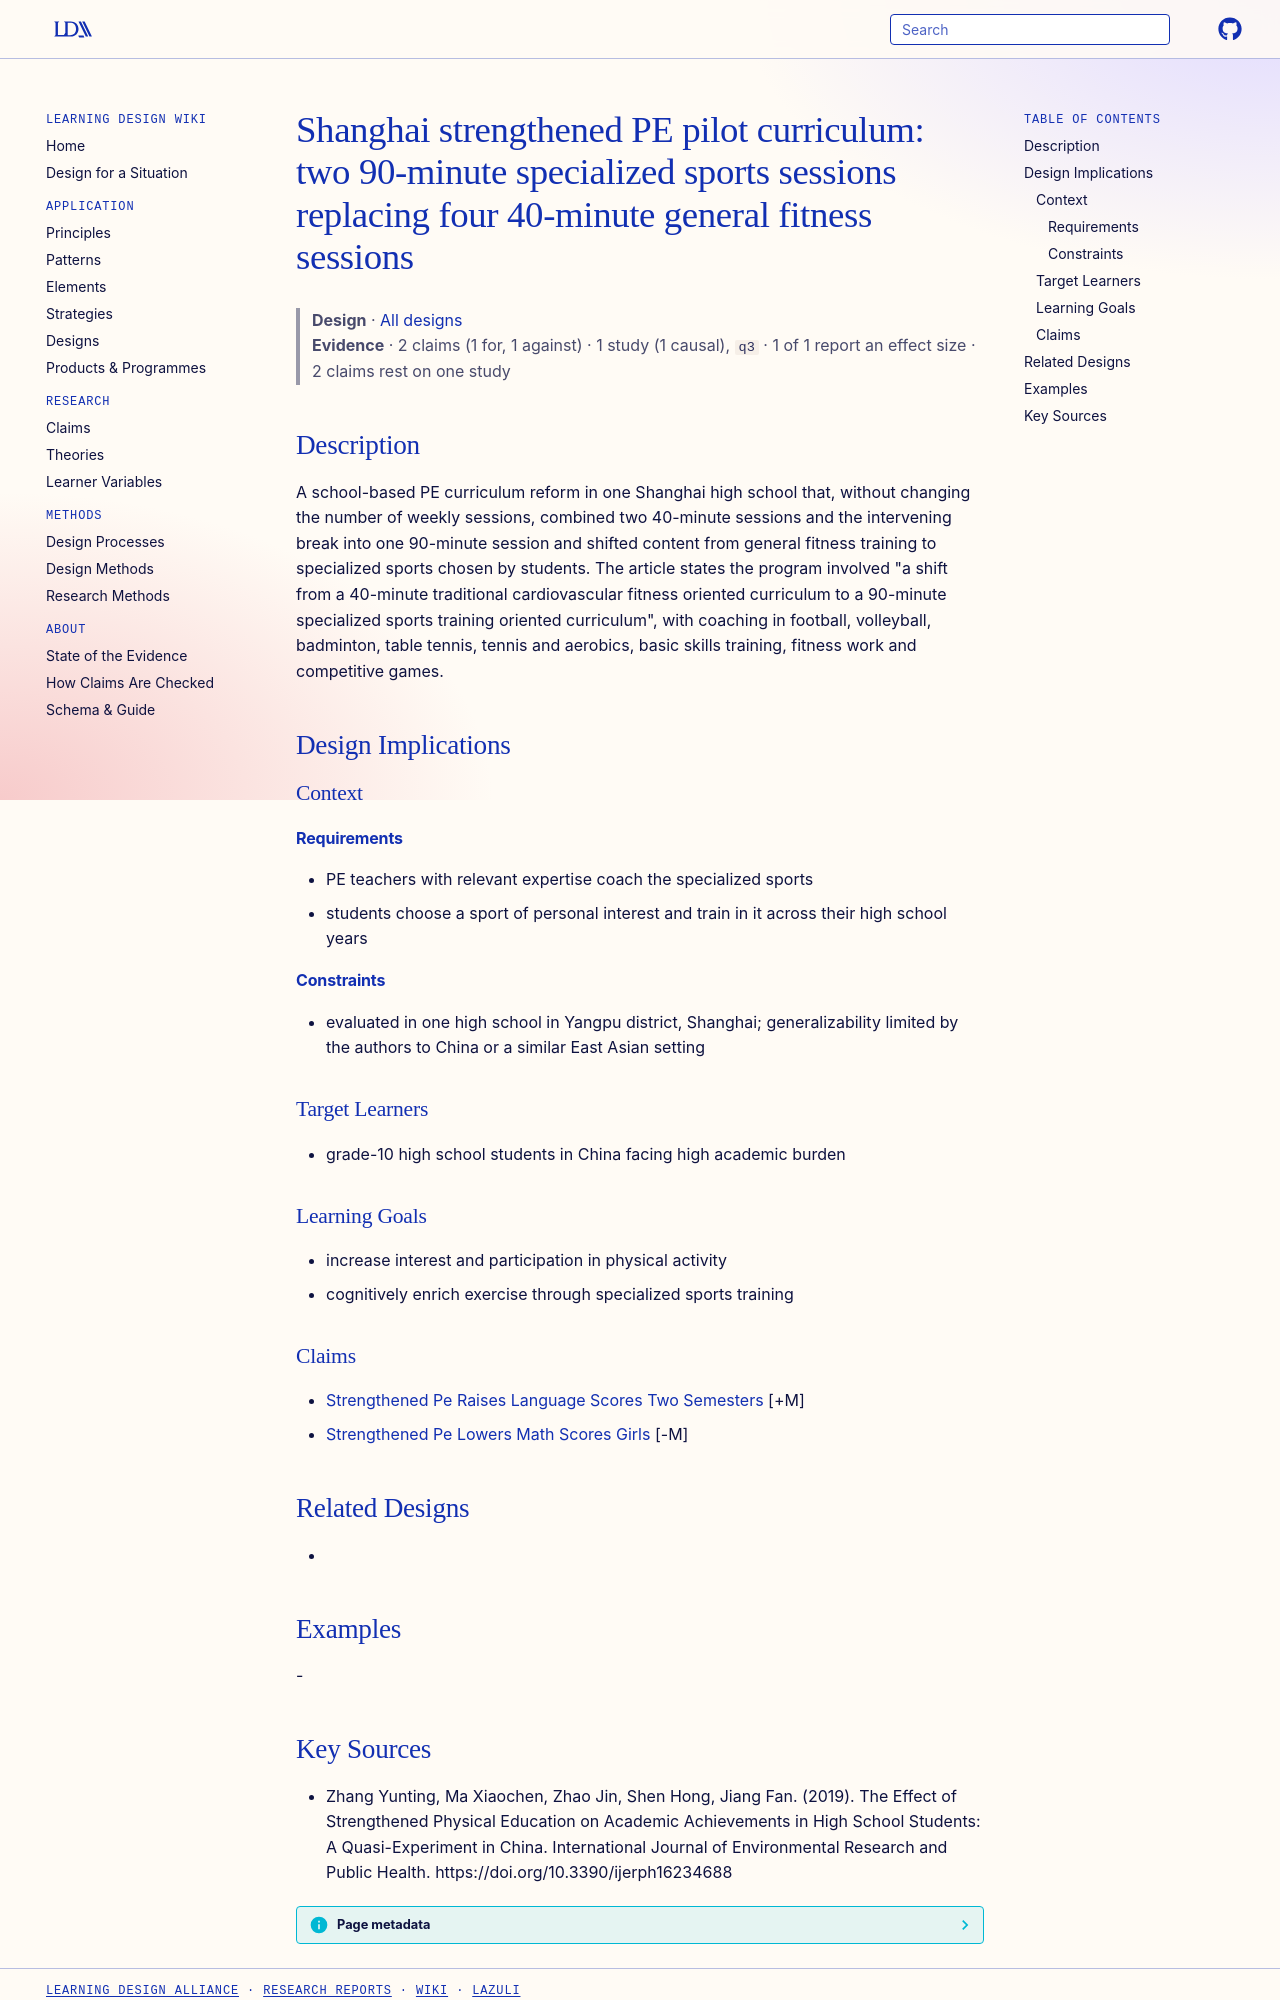

repository: Learning-Design-Alliance/learning-wiki · page: designs/shanghai-strengthened-pe-specialized-sports-curriculum/index.html · generator: mkdocs

---
type: design
id: shanghai-strengthened-pe-specialized-sports-curriculum
title: "Shanghai strengthened PE pilot curriculum: two 90-minute specialized sports sessions replacing four 40-minute general fitness sessions"
description: A school-based PE curriculum reform in one Shanghai high school that, without changing the number of weekly sessions, combined two 40-minute sessions and the intervening break into one 90-minute session and shifted co...
status: review
generated:
  by: "process:settle-candidates"
  at: 2026-11-08
sources:
  - id: zhang-yunting-2019
    resource: "https://doi.org/10.3390/ijerph16234688"
    title: "Zhang Yunting, Ma Xiaochen, Zhao Jin, Shen Hong, Jiang Fan. (2019). The Effect of Strengthened Physical Education on Academic Achievements in High School Students: A Quasi-Experiment in China. International Journal of Environmental Research and Public Health. https://doi.org/10.3390/ijerph16234688"
    author: Zhang Yunting, Ma Xiaochen, Zhao Jin, Shen Hong, Jiang Fan
---

# Shanghai strengthened PE pilot curriculum: two 90-minute specialized sports sessions replacing four 40-minute general fitness sessions

> **Design** · [All designs](index.md)
> **Evidence** · 2 claims (1 for, 1 against) · 1 study (1 causal), `q3` · 1 of 1 report an effect size · 2 claims rest on one study

## Description
A school-based PE curriculum reform in one Shanghai high school that, without changing the number of weekly sessions, combined two 40-minute sessions and the intervening break into one 90-minute session and shifted content from general fitness training to specialized sports chosen by students. The article states the program involved "a shift from a 40-minute traditional cardiovascular fitness oriented curriculum to a 90-minute specialized sports training oriented curriculum", with coaching in football, volleyball, badminton, table tennis, tennis and aerobics, basic skills training, fitness work and competitive games.

## Design Implications

### Context
#### Requirements
- PE teachers with relevant expertise coach the specialized sports
- students choose a sport of personal interest and train in it across their high school years
#### Constraints
- evaluated in one high school in Yangpu district, Shanghai; generalizability limited by the authors to China or a similar East Asian setting

### Target Learners
- grade-10 high school students in China facing high academic burden

### Learning Goals
- increase interest and participation in physical activity
- cognitively enrich exercise through specialized sports training

### Claims
- [Strengthened Pe Raises Language Scores Two Semesters](../claims/strengthened-pe-raises-language-scores-two-semesters.md) [+M]
- [Strengthened Pe Lowers Math Scores Girls](../claims/strengthened-pe-lowers-math-scores-girls.md) [-M]

## Related Designs
- 

## Examples
-
